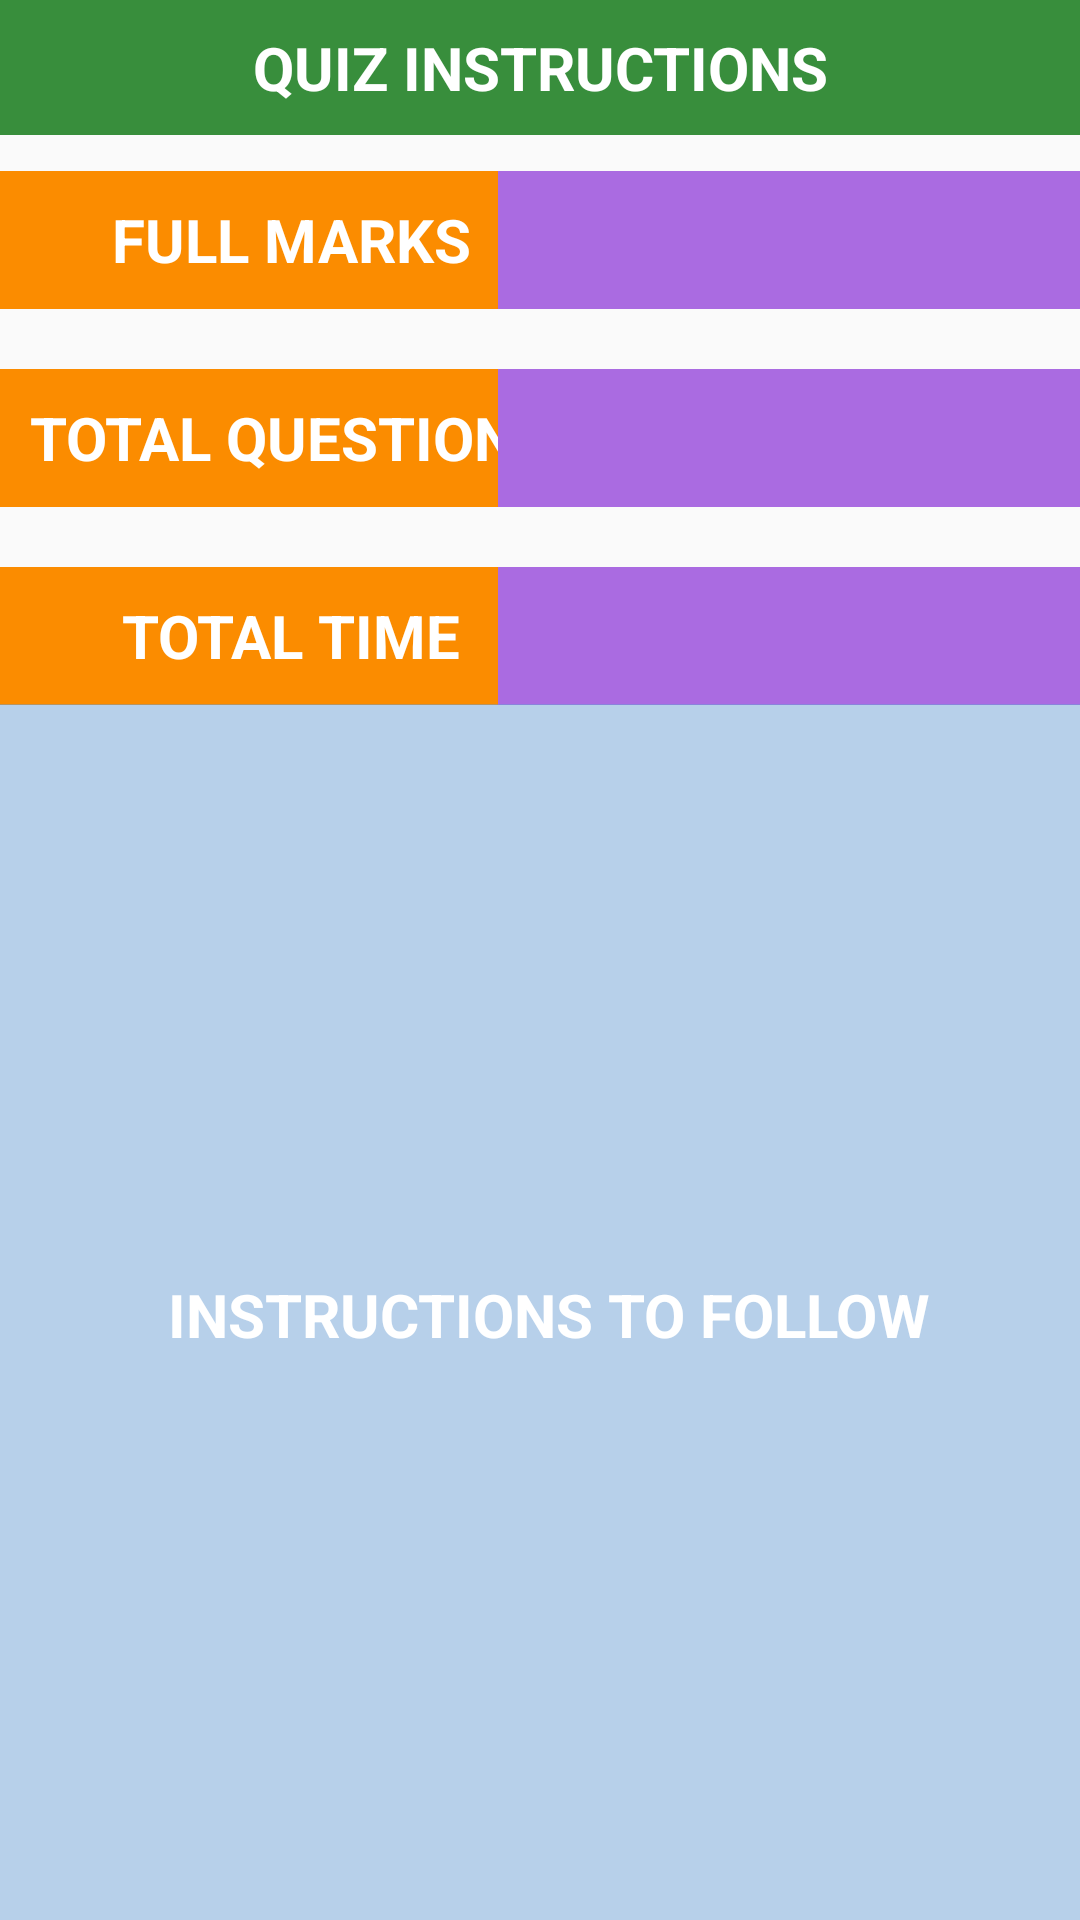

Reconstruct the res/layout file that produces this screen, plus the resources it refers to.
<!-- AndroidManifest.xml: application theme AppTheme -->
<!-- res/layout/student_quiz_instruction.xml -->
<?xml version="1.0" encoding="utf-8"?>
<androidx.constraintlayout.widget.ConstraintLayout
    xmlns:android="http://schemas.android.com/apk/res/android"
    xmlns:app="http://schemas.android.com/apk/res-auto"
    xmlns:tools="http://schemas.android.com/tools"
    android:layout_width="match_parent"
    android:layout_height="match_parent"
    android:background="@drawable/bg1">


    <TextView

        android:id="@+id/textView8"
        android:layout_width="match_parent"
        android:layout_height="45dp"
        android:background="#388E3C"
        android:gravity="center"
        android:text="QUIZ INSTRUCTIONS"

        android:textColor="#fff"
        android:textSize="20sp"
        android:textStyle="bold"
        app:layout_constraintEnd_toEndOf="parent"
        app:layout_constraintStart_toStartOf="parent"
        app:layout_constraintTop_toTopOf="parent" />

    <TextView

        android:id="@+id/textView9"
        android:layout_width="194dp"
        android:layout_height="46dp"
        android:layout_marginTop="12dp"
        android:background="#FB8C00"
        android:gravity="center"
        android:text="FULL MARKS"
        android:textColor="#fff"
        android:textSize="20sp"
        android:textStyle="bold"
        app:layout_constraintEnd_toEndOf="parent"
        app:layout_constraintHorizontal_bias="0.0"
        app:layout_constraintStart_toStartOf="parent"
        app:layout_constraintTop_toBottomOf="@+id/textView8" />

    <TextView
        android:id="@+id/total_mark"
        android:layout_width="194dp"
        android:layout_height="46dp"
        android:layout_marginTop="12dp"
        android:background="#AA6BE1"
        android:gravity="center"

        android:textColor="#fff"
        android:textSize="20sp"
        android:textStyle="bold"
        app:layout_constraintEnd_toEndOf="parent"
        app:layout_constraintHorizontal_bias="1.0"

        app:layout_constraintStart_toEndOf="@+id/textView9"
        app:layout_constraintTop_toBottomOf="@+id/textView8" />

    <TextView


        android:id="@+id/textView10"
        android:layout_width="194dp"
        android:layout_height="46dp"
        android:layout_marginTop="20dp"
        android:background="#FB8C00"
        android:gravity="center"
        android:text="TOTAL QUESTIONS"
        android:textColor="#fff"
        android:textSize="20sp"
        android:textStyle="bold"
        app:layout_constraintEnd_toEndOf="parent"
        app:layout_constraintHorizontal_bias="0.0"
        app:layout_constraintStart_toStartOf="parent"
        app:layout_constraintTop_toBottomOf="@+id/textView9" />

    <TextView
        android:id="@+id/total_qn"
        android:layout_width="194dp"
        android:layout_height="46dp"
        android:layout_marginTop="20dp"
        android:background="#AA6BE1"

        android:gravity="center"
        android:textColor="#fff"
        android:textSize="20sp"
        android:textStyle="bold"
        app:layout_constraintEnd_toEndOf="parent"

        app:layout_constraintHorizontal_bias="1.0"
        app:layout_constraintStart_toEndOf="@+id/textView9"
        app:layout_constraintTop_toBottomOf="@+id/total_mark" />

    <TextView


        android:id="@+id/textView11"
        android:layout_width="194dp"
        android:layout_height="46dp"
        android:layout_marginTop="20dp"
        android:background="#FB8C00"
        android:gravity="center"
        android:text="TOTAL TIME"
        android:textColor="#fff"
        android:textSize="20sp"
        android:textStyle="bold"
        app:layout_constraintEnd_toEndOf="parent"
        app:layout_constraintHorizontal_bias="0.0"
        app:layout_constraintStart_toStartOf="parent"
        app:layout_constraintTop_toBottomOf="@+id/textView10" />

    <TextView
        android:id="@+id/total_time"
        android:layout_width="194dp"
        android:layout_height="46dp"
        android:layout_marginTop="20dp"

        android:background="#AA6BE1"
        android:gravity="center"
        android:textColor="#fff"
        android:textSize="20sp"
        android:textStyle="bold"

        app:layout_constraintEnd_toEndOf="parent"
        app:layout_constraintHorizontal_bias="1.0"
        app:layout_constraintStart_toEndOf="@+id/textView9"
        app:layout_constraintTop_toBottomOf="@+id/total_qn" />

    <TextView
        android:id="@+id/instruction_tv"

        android:layout_width="402dp"

        android:layout_height="407dp"
        android:background="#75669DD5"
        android:gravity="center"
        android:text="INSTRUCTIONS TO FOLLOW"
        android:textColor="#fff"
        android:textSize="20sp"

        android:textStyle="bold"
        app:layout_constraintBottom_toBottomOf="parent"
        app:layout_constraintEnd_toEndOf="parent"
        app:layout_constraintHorizontal_bias="0.444"
        app:layout_constraintStart_toStartOf="parent"
        app:layout_constraintTop_toBottomOf="@+id/textView11"
        app:layout_constraintVertical_bias="0.306" />

    <Button
        android:id="@+id/button10"
        android:layout_width="83dp"
        android:layout_height="50dp"
        android:layout_marginTop="13dp"
        android:background="#83F349"
        android:text="START QUIZ"

        android:textStyle="bold"
        app:layout_constraintBottom_toBottomOf="parent"
        app:layout_constraintEnd_toEndOf="parent"
        app:layout_constraintHorizontal_bias="0.498"
        app:layout_constraintStart_toStartOf="parent"
        app:layout_constraintTop_toBottomOf="@+id/instruction_tv"
        app:layout_constraintVertical_bias="0.0" />

</androidx.constraintlayout.widget.ConstraintLayout>
<!-- resources referenced by this layout -->
<resources>
  <style name="AppTheme" parent="Theme.AppCompat.Light.DarkActionBar">
          
          <item name="colorPrimary">@color/colorPrimary</item>
          <item name="colorPrimaryDark">@color/colorPrimaryDark</item>
          <item name="colorAccent">@color/colorAccent</item>
  
  
      </style>
  <!-- not gathered from this repository: default colours our renderer supplied (Android Studio template values) -->
  <color name="colorPrimary">#FF6200EE</color>
  <color name="colorPrimaryDark">#FF3700B3</color>
  <color name="colorAccent">#FF03DAC5</color>
</resources>
